Labelled photos from "Dataset", an image-classification folder in sPedersennn/VT2_Machine-Vision. The possible labels are: machine screw, philips, plaster screw, Torx screw.

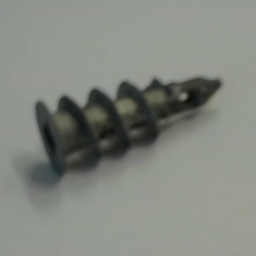
Label: plaster screw

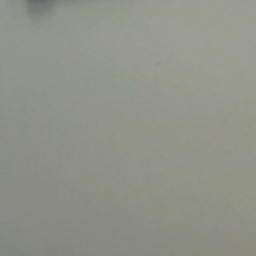
Label: machine screw

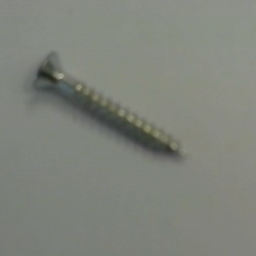
Label: Torx screw

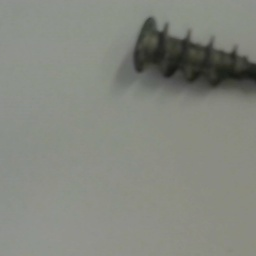
Label: plaster screw

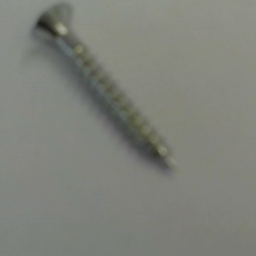
Label: Torx screw

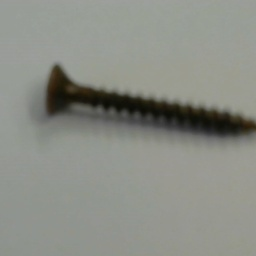
Label: philips
